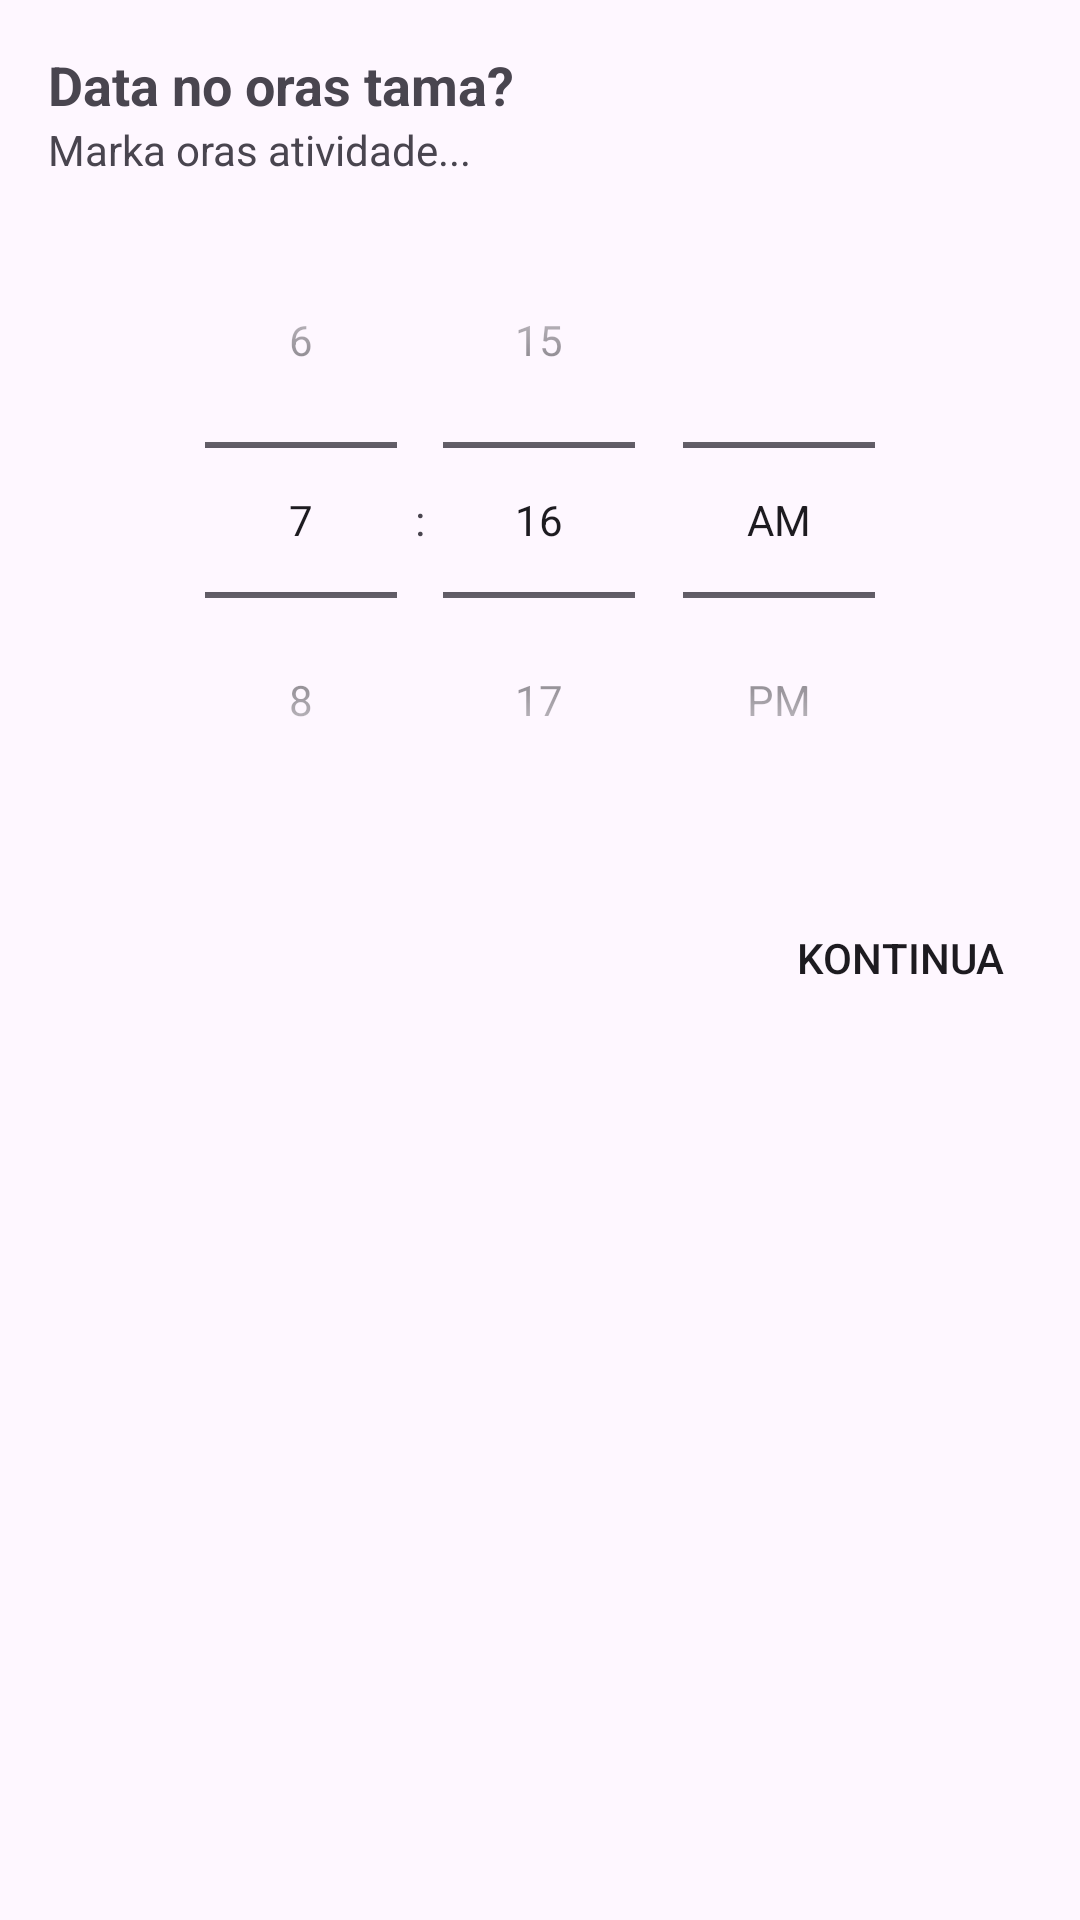

The Android layout XML behind this screen, and the referenced resources:
<!-- AndroidManifest.xml: application theme Theme.TICBook -->
<!-- res/layout/dialog_time_picker.xml -->
<?xml version="1.0" encoding="utf-8"?>
<LinearLayout xmlns:android="http://schemas.android.com/apk/res/android"
    android:layout_width="match_parent"
    android:layout_height="wrap_content"
    xmlns:app="http://schemas.android.com/apk/res-auto"
    android:orientation="vertical"
    android:padding="16dp">

    
    <TextView
        android:layout_width="wrap_content"
        android:layout_height="wrap_content"
        android:text="Data no oras tama?"
        android:textSize="18sp"
        android:textStyle="bold" />

    
    <TextView
        android:layout_width="wrap_content"
        android:layout_height="wrap_content"
        android:text="Marka oras atividade..."
        android:textSize="14sp"
        android:layout_marginBottom="8dp" />

    
    <TimePicker
        android:id="@+id/timePicker"
        android:layout_width="match_parent"
        android:layout_height="wrap_content"
        android:timePickerMode="spinner" />

    
    <Button
        android:id="@+id/buttonContinue"
        android:layout_width="wrap_content"
        android:layout_height="wrap_content"
        android:layout_gravity="end"
        android:background="@drawable/bg_rounded_button"
        app:backgroundTint="@color/blue"
        android:text="Kontinua"
        android:layout_marginTop="16dp" />
</LinearLayout>
<!-- resources referenced by this layout -->
<resources>
  <color name="blue">#1088F9</color>
  <style name="Theme.TICBook" parent="Base.Theme.TICBook" />
  <style name="Base.Theme.TICBook" parent="Theme.Material3.Light.NoActionBar">
          
          
      </style>
</resources>
